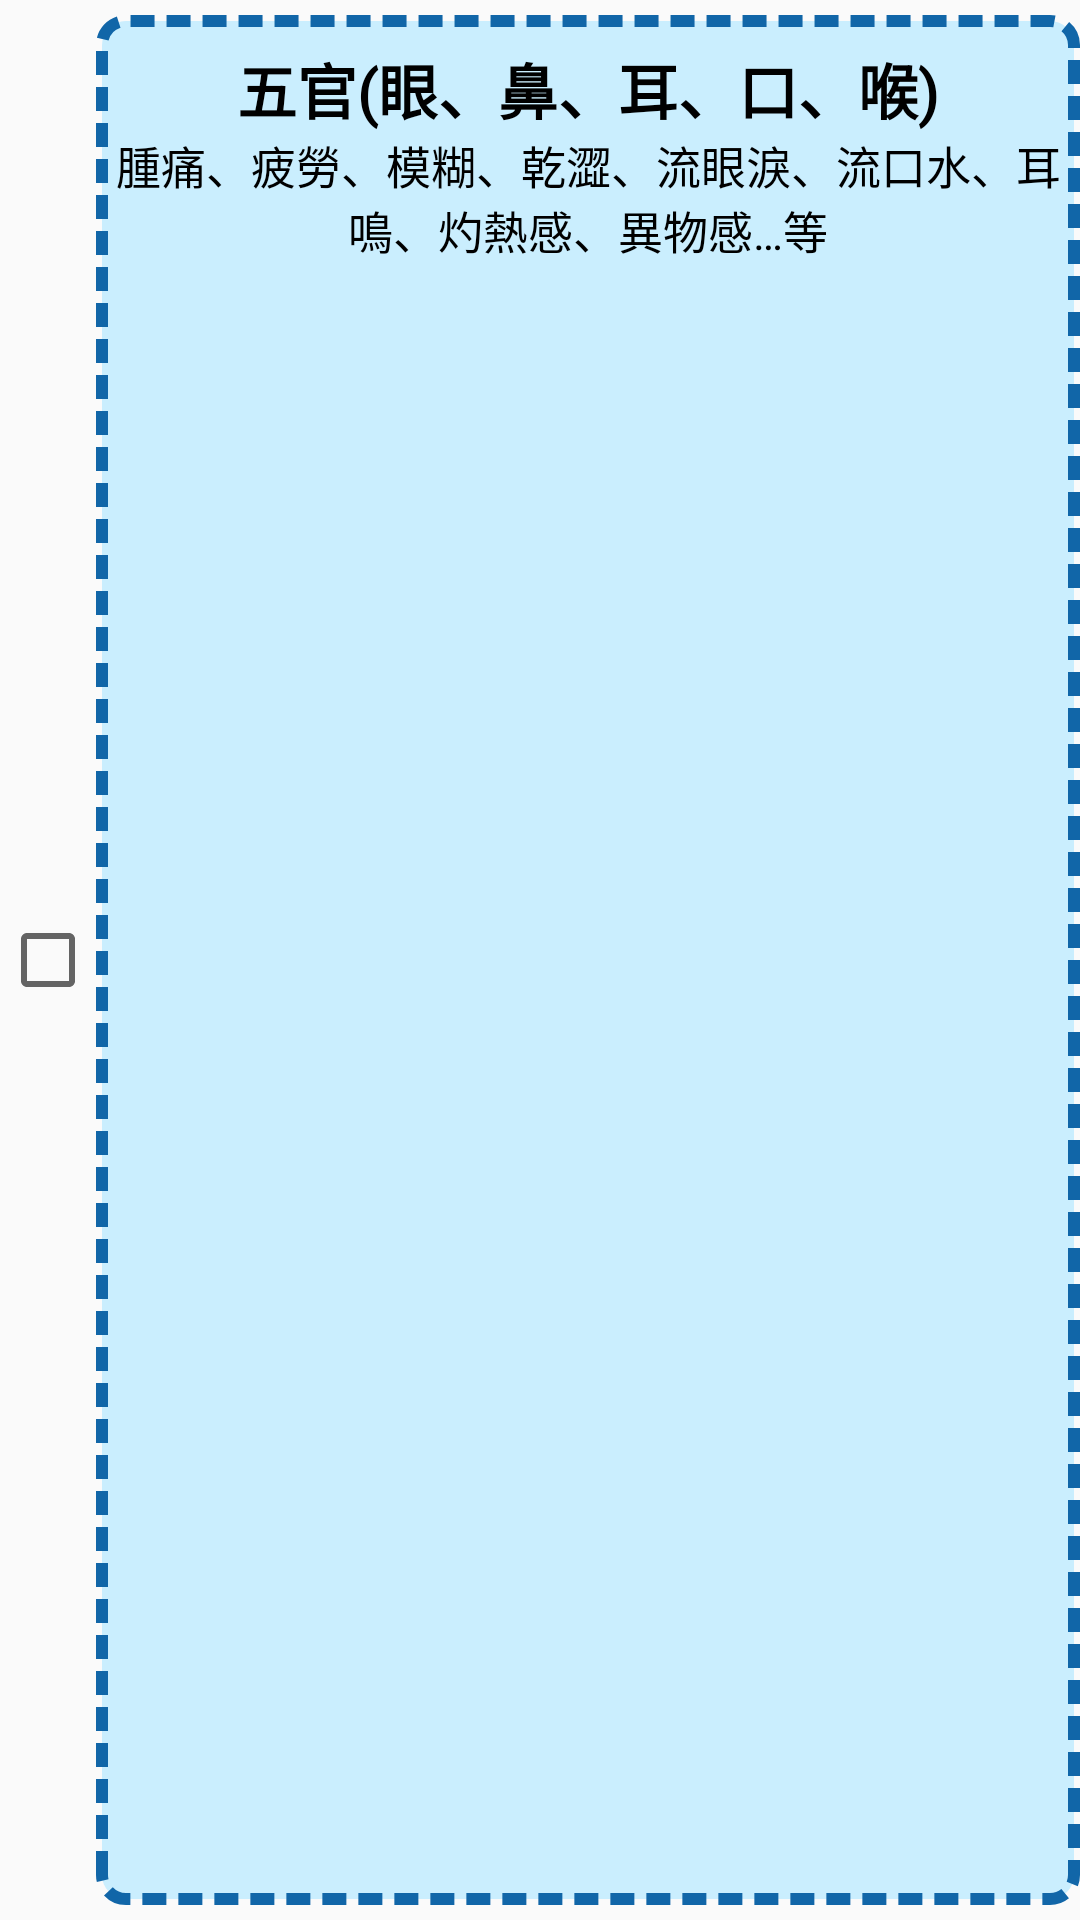

Layout XML and referenced resources for this Android screen:
<!-- AndroidManifest.xml: application theme Theme.QuestionApp -->
<!-- res/layout/select_symptoms_item.xml -->
<?xml version="1.0" encoding="utf-8"?>
<LinearLayout xmlns:android="http://schemas.android.com/apk/res/android"
    android:layout_width="match_parent"
    android:layout_height="wrap_content"
    android:orientation="horizontal"
    android:gravity="center"
    android:paddingVertical="5dp">

    <CheckBox
        android:id="@+id/cb_selectSymptomsItem_check"
        android:layout_width="wrap_content"
        android:layout_height="match_parent"/>

    <LinearLayout
        android:id="@+id/ly_selectSymptomsItem_layout"
        android:layout_width="match_parent"
        android:layout_height="match_parent"
        android:orientation="vertical"
        android:background="@drawable/txt_border_blue"
        android:paddingVertical="10dp"
        android:paddingHorizontal="5dp">
        <TextView
            android:id="@+id/txt_selectSymptomsItem_title"
            android:layout_width="match_parent"
            android:layout_height="wrap_content"
            android:text="@string/SelectSymptomsActivity_2"
            android:textColor="@color/black"
            android:textSize="20sp"
            android:textStyle="bold"
            android:fontFamily="@font/content"
            android:gravity="center"/>

        <TextView
            android:id="@+id/txt_selectSymptomsItem_subTitle"
            android:layout_width="match_parent"
            android:layout_height="wrap_content"
            android:text="@string/SelectSymptomsActivity_2_1"
            android:textColor="@color/black"
            android:textSize="15sp"
            android:fontFamily="@font/content"
            android:gravity="center"/>

    </LinearLayout>

</LinearLayout>
<!-- resources referenced by this layout -->
<resources>
  <color name="black">#FF000000</color>
  <!-- drawable txt_border_blue (drawable) -->
  <shape xmlns:android="http://schemas.android.com/apk/res/android">
      <solid android:color="#CAEEFE"/>
      <stroke
          android:width="4dp"
          android:color="#1166A8"
          android:dashWidth="8dp"
          android:dashGap="4dp" />
      <corners android:radius="8dp"/>
  
  </shape>
  <string name="SelectSymptomsActivity_2">五官(眼、鼻、耳、口、喉)</string>
  <string name="SelectSymptomsActivity_2_1">腫痛、疲勞、模糊、乾澀、流眼淚、流口水、耳鳴、灼熱感、異物感…等</string>
  <style name="Theme.QuestionApp" parent="Base.Theme.QuestionApp" />
  <style name="Base.Theme.QuestionApp" parent="Theme.MaterialComponents.DayNight.NoActionBar.Bridge">
          
          
      </style>
</resources>
